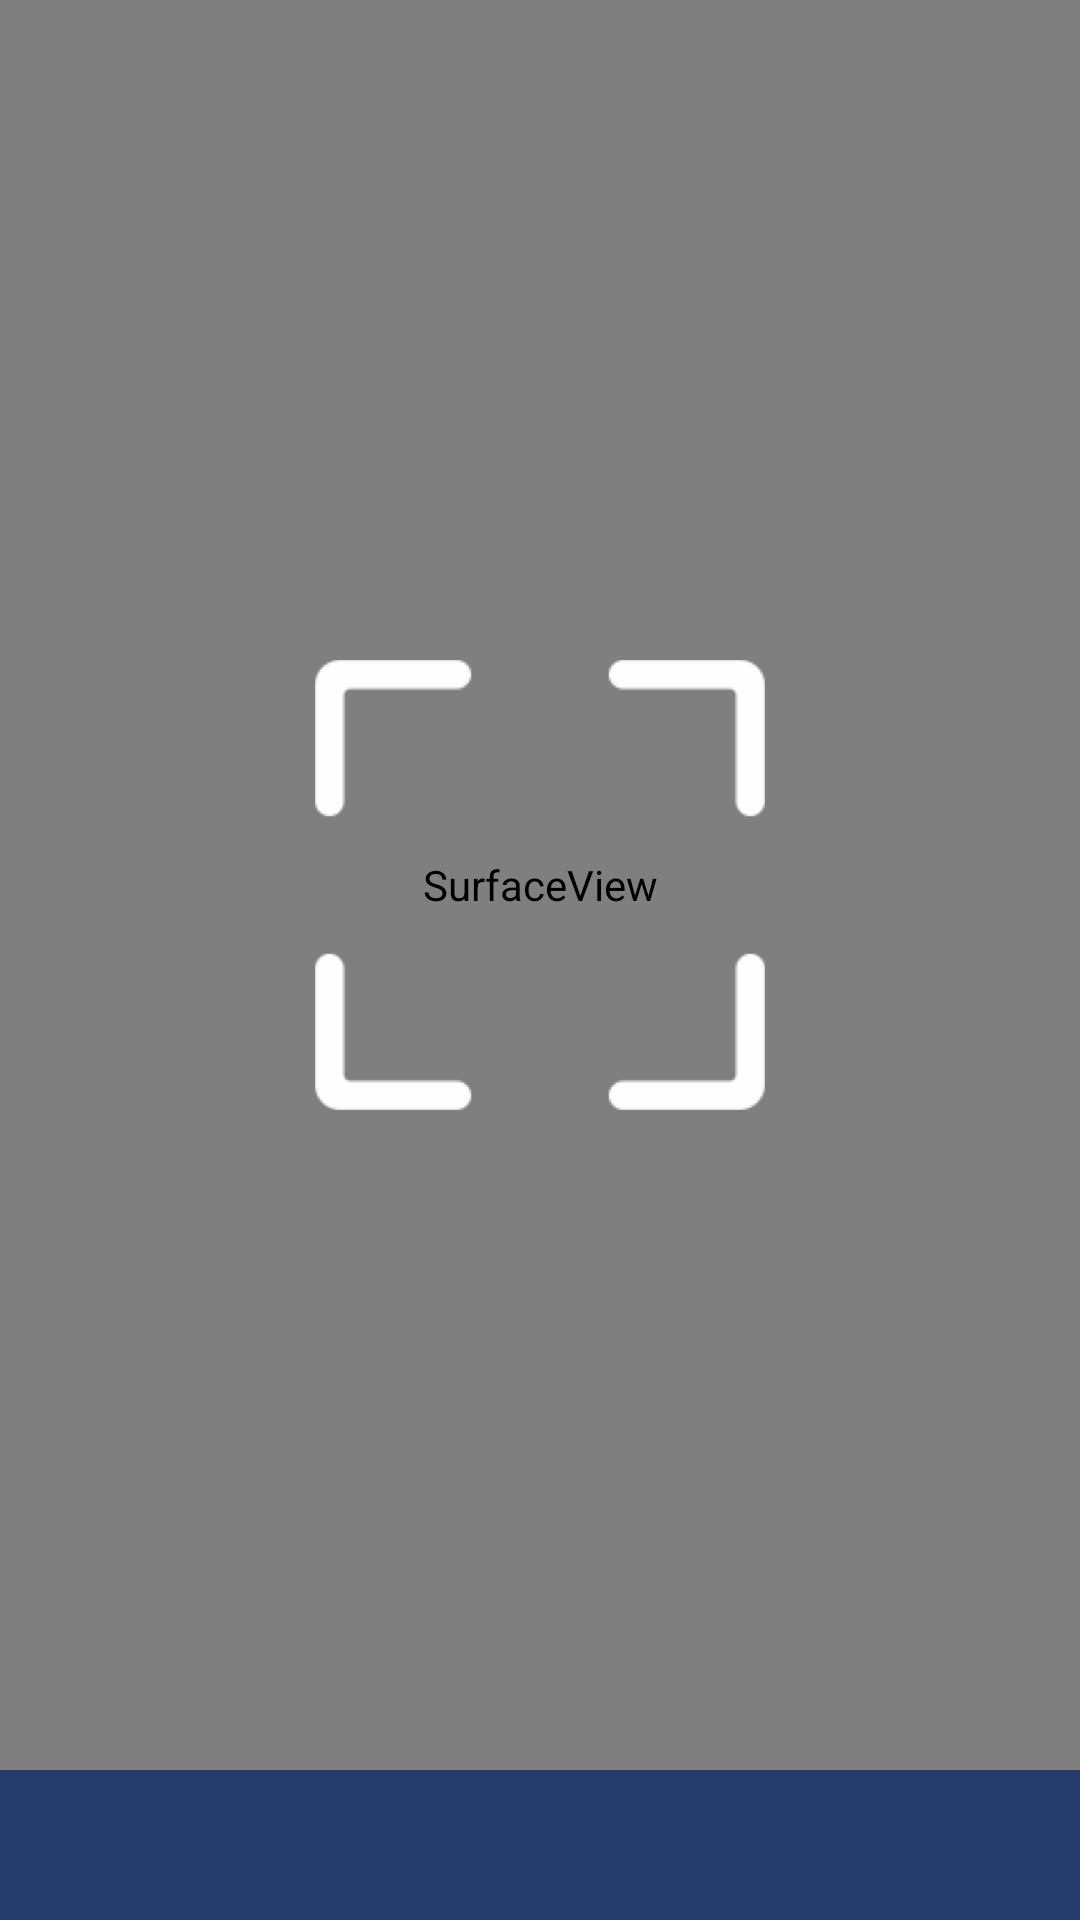

Reconstruct the res/layout file that produces this screen, plus the resources it refers to.
<!-- AndroidManifest.xml: application theme AppTheme -->
<!-- res/layout/fragment_qr_scanner.xml -->
<?xml version="1.0" encoding="utf-8"?>
<layout xmlns:android="http://schemas.android.com/apk/res/android">

    <data>
        <variable name="viewModel"
                  type="com.maxx.nordvaest.ui.qr_scanner.QRScannerViewModel"/>
    </data>

    <LinearLayout android:layout_width="match_parent"
                  android:layout_height="match_parent"
                  android:orientation="vertical">

        <FrameLayout
                android:background="@color/colorPrimary"
                android:layout_width="match_parent"
                android:layout_height="0dp"
                android:layout_weight="1"
                android:orientation="vertical">

            

            <SurfaceView
                    android:id="@+id/cameraView"
                    android:layout_width="match_parent"
                    android:layout_height="match_parent"/>

            <ImageView android:layout_width="150dp"
                       android:layout_height="150dp"
                       android:layout_gravity="center"
                       android:background="@drawable/qr_square"/>


        </FrameLayout>

        <View android:layout_width="match_parent"
              android:layout_height="50dp"
              android:background="@color/colorPrimary"/>

    </LinearLayout>

</layout>
<!-- resources referenced by this layout -->
<resources>
  <color name="colorPrimary">#263c6d</color>
  <!-- drawable qr_square: png bitmap (drawable-hdpi, 20867 bytes) -->
  <style name="AppTheme" parent="Theme.AppCompat.Light.NoActionBar.FullScreen">
          
          <item name="colorPrimary">@color/colorPrimary</item>
          <item name="colorPrimaryDark">@color/colorPrimaryDark</item>
          <item name="colorAccent">@color/colorAccent</item>
      </style>
  <style name="Theme.AppCompat.Light.NoActionBar.FullScreen" parent="@style/Theme.AppCompat.Light">
          <item name="windowNoTitle">true</item>
          <item name="windowActionBar">false</item>
          <item name="android:windowContentOverlay">@null</item>
          <item name="colorAccent">@color/colorAccent</item>
      </style>
  <color name="colorPrimaryDark">#263c6d</color>
  <color name="colorAccent">#eac6ba</color>
</resources>
